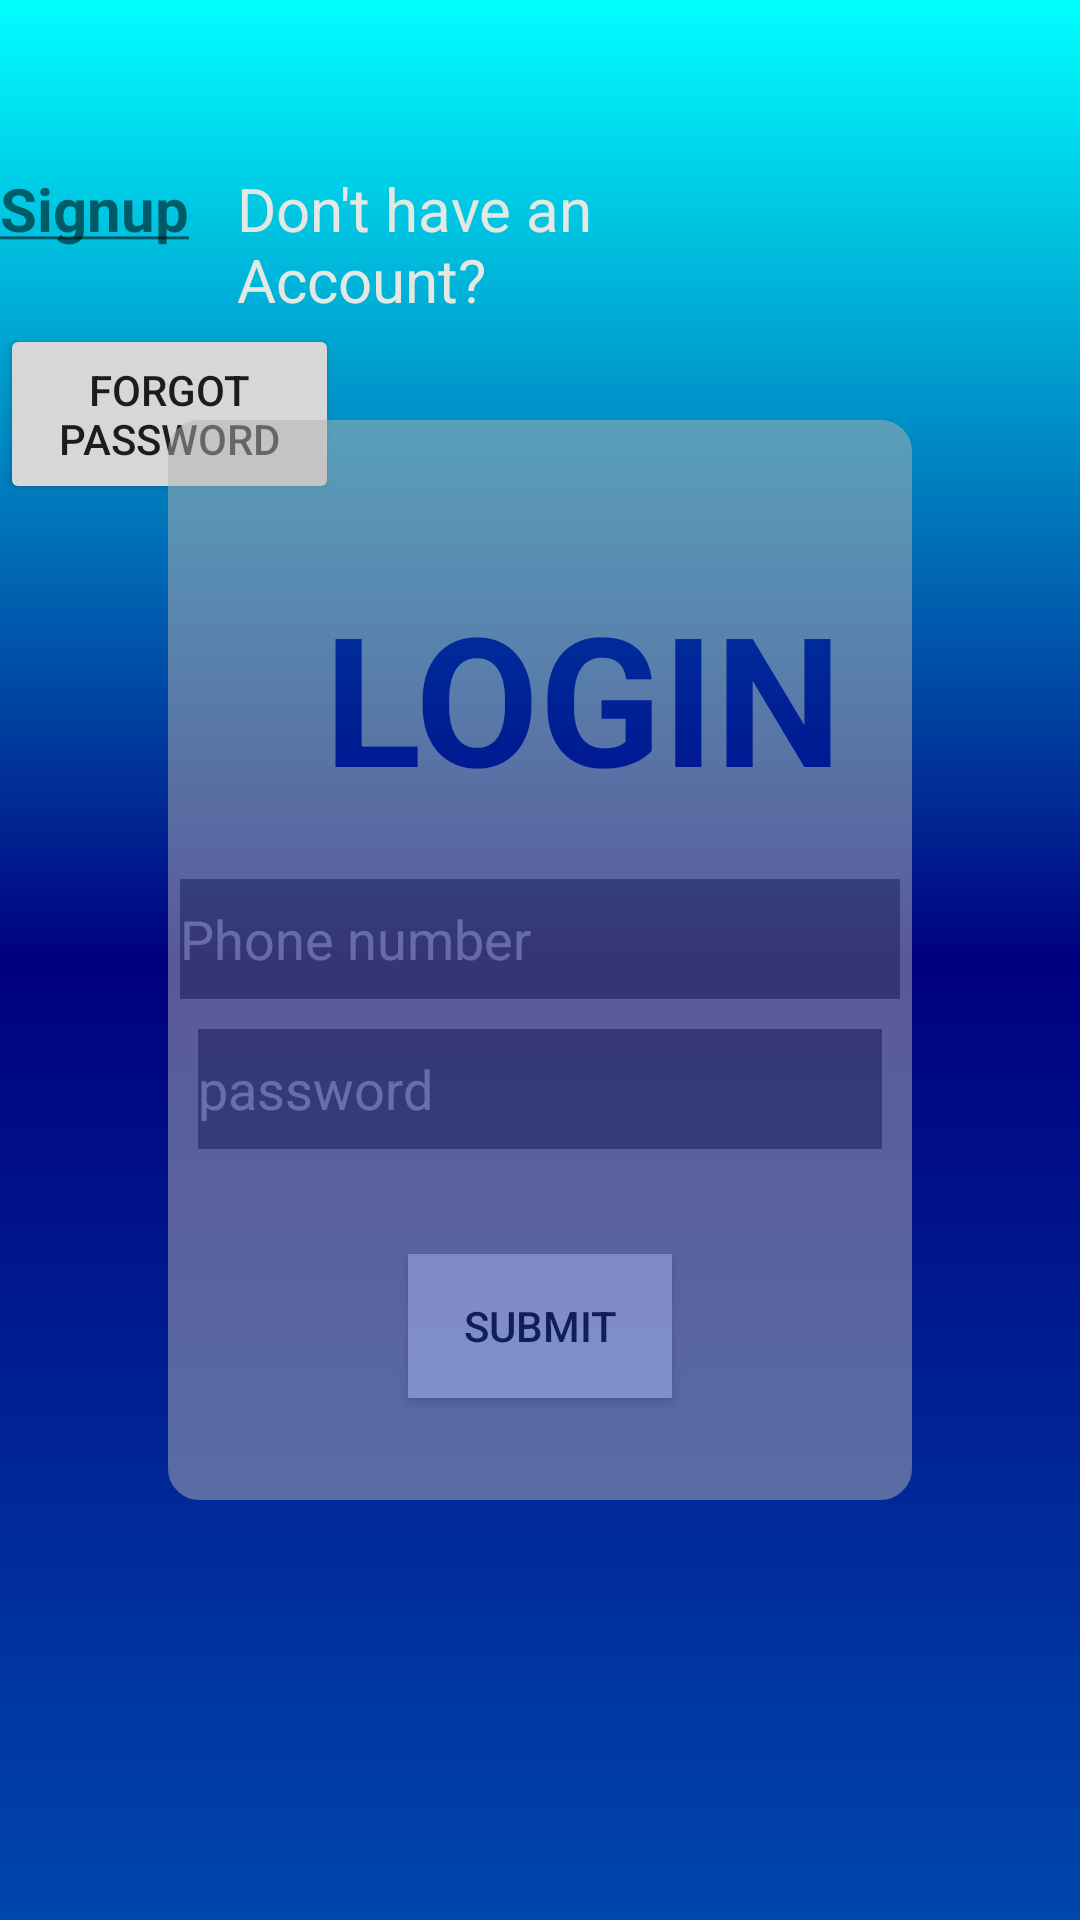

Write the Android layout XML for this screen, with the resource values it uses.
<!-- AndroidManifest.xml: application theme Theme.Digimart -->
<!-- res/layout/activity_login.xml -->
<?xml version=  "1.0" encoding=  "utf-8" ?>
<RelativeLayout
    android:background = "@drawable/gradient"
    xmlns:android =  "http://schemas.android.com/apk/res/android"
    xmlns:app =  "http://schemas.android.com/apk/res-auto"
    xmlns:tools =  "http://schemas.android.com/tools"
    android:layout_width =  "match_parent"
    android:layout_height =  "match_parent"
    tools:context =  ".Login">
    


    <RelativeLayout
        android:layout_width="360dp"
        android:layout_height="360dp"
        android:layout_centerInParent="true"
        android:layout_marginStart="?actionBarSize"
        android:layout_marginEnd="?actionBarSize"
        android:alpha="0.5"
        android:background="@drawable/container"
        android:backgroundTint="#B3B1B1"
        android:elevation="60dp">


        <TextView
            android:layout_width="228dp"
            android:layout_height="wrap_content"
            android:layout_alignParentStart="true"
            android:layout_alignParentTop="true"
            android:layout_alignParentEnd="true"
            android:layout_marginStart="52dp"
            android:layout_marginTop="52dp"
            android:layout_marginEnd="2dp"
            android:text="LOGIN"
            android:textColor="	#00008B"
            android:textSize="60sp"
            android:textStyle="bold" />

        <com.google.android.material.textfield.TextInputEditText
            android:id="@+id/password"
            android:layout_width="240dp"
            android:layout_height="40dp"
            android:layout_below="@id/phoneno"
            android:layout_centerHorizontal="true"
            android:layout_marginStart="10dp"
            android:layout_marginTop="10dp"
            android:layout_marginEnd="10dp"
            android:alpha="0.4"
            android:background="@color/black"
            android:hint="password"
            android:inputType="textPassword"
            android:textColorHint="@color/white" />

        <com.google.android.material.textfield.TextInputEditText
            android:id="@+id/phoneno"
            android:layout_width="240dp"
            android:layout_height="40dp"
            android:layout_alignParentTop="true"
            android:layout_centerHorizontal="true"
            android:layout_marginTop="153dp"
            android:alpha="0.4"
            android:background="@color/black"
            android:hint="Phone number"
            android:inputType="textPersonName"
            android:textColorHint="@color/white" />

        <Button
            android:id="@+id/login_b"
            android:layout_width="wrap_content"
            android:layout_height="wrap_content"
            android:layout_below="@+id/password"
            android:layout_centerHorizontal="true"
            android:layout_marginTop="35dp"
            android:alpha="1"
            android:background="@color/white"
            android:backgroundTint="@color/white"
            android:text="submit" />


    </RelativeLayout>

    <TextView
        android:id="@+id/textViewsignup"
        android:layout_width="64dp"
        android:layout_height="30dp"
        android:layout_marginTop="56dp"
        android:text="@string/signup_here"
        android:textSize="20sp"
        android:textStyle="bold"
        app:layout_constraintStart_toEndOf="@+id/textView2"/>

    <Button
        android:id="@+id/forgetpass"
        android:layout_width="113dp"
        android:layout_height="60dp"
        android:layout_marginTop="108dp"
        android:text="Forgot Password"/>

    <TextView
        android:id="@+id/textView2"
        android:layout_width="wrap_content"
        android:layout_height="wrap_content"
        android:layout_alignParentStart="true"
        android:layout_alignParentEnd="true"
        android:layout_marginStart="79dp"
        android:layout_marginTop="56dp"
        android:layout_marginEnd="124dp"
        android:text="@string/don_t_have_an_account"
        android:textColor="#E3E8E3"
        android:textSize="20sp"
        app:layout_constraintStart_toStartOf="parent" />


</RelativeLayout>
<!-- resources referenced by this layout -->
<resources>
  <color name="black">#FF000000</color>
  <color name="white">#FFFFFFFF</color>
  <!-- drawable container (drawable) -->
  <shape xmlns:android="http://schemas.android.com/apk/res/android"
      android:shape="rectangle" >
  
      
      <corners
          android:radius="10dp" />
      <stroke android:width="0.9dp"
          android:color="@color/black" />
      
  
      <size
          android:height="60dp"
          android:width="60dp" />
      
  </shape>
  <!-- drawable gradient (drawable) -->
  <?xml version = "1.0" encoding = "utf-8" ?>
  <shape
      android:shape = "rectangle"
      xmlns:android = "http://schemas.android.com/apk/res/android" >
  
      <gradient
          android:startColor = "#00FFFF "
          android:centerColor = "#000080"
          android:endColor = "#0047AB "
          android:angle = "-120"
          android:type = "linear" />
  </shape>
  <string name="don_t_have_an_account">Don\'t have an Account?</string>
  <string name="signup_here"><u>Signup</u></string>
  <style name="Theme.Digimart" parent="Base.Theme.Digimart" />
  <style name="Base.Theme.Digimart" parent="Theme.AppCompat.Light.NoActionBar" />
</resources>
